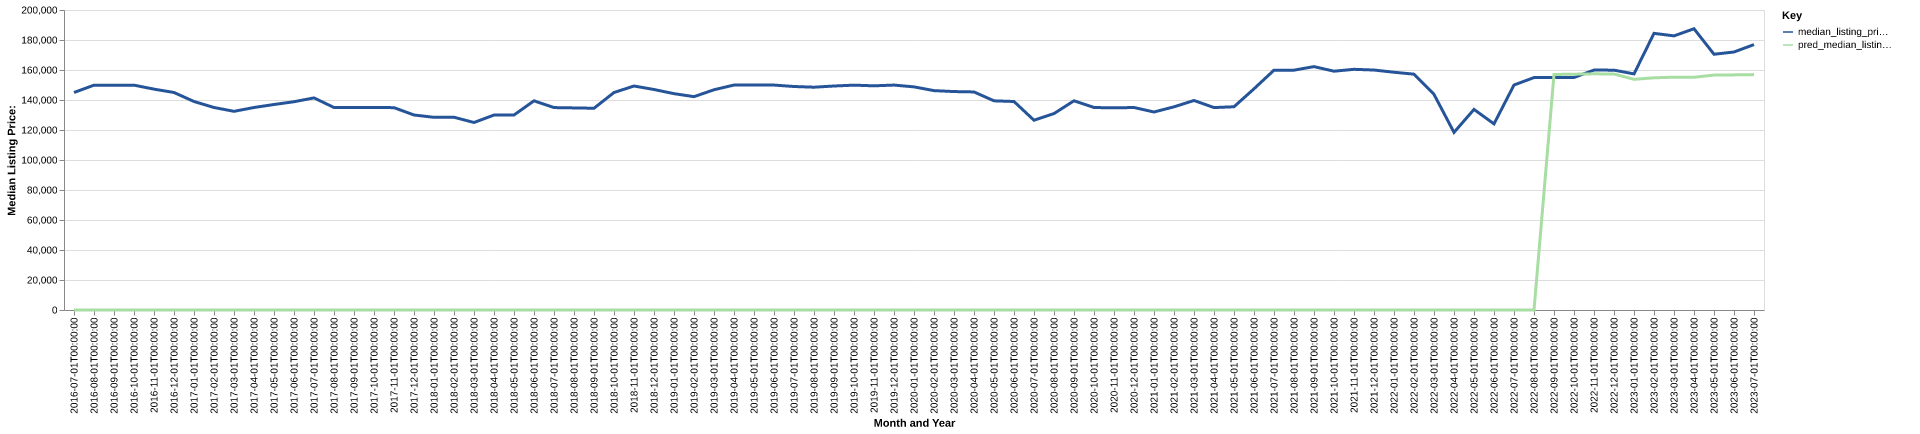

Source data for this figure (header and first rows):
date, time_idx, median_listing_price, thirty_year_interest_rate_five, month, county_name, active_listing_count, median_days_on_market, pred_median_listing_price, month_year
2016-07-01, 0, 145000, 3.72, 7, beckham, ok, 171.0, 108.0, 0, Jul-2016
2016-08-01, 1, 149900, 3.73, 8, beckham, ok, 213.0, 84.0, 0, Aug-2016
2016-09-01, 2, 149900, 3.66, 9, beckham, ok, 221.0, 73.0, 0, Sep-2016
2016-10-01, 3, 149900, 3.64, 10, beckham, ok, 185.0, 73.0, 0, Oct-2016
2016-11-01, 4, 147250, 3.66, 11, beckham, ok, 183.0, 98.0, 0, Nov-2016
2016-12-01, 5, 144999, 3.48, 12, beckham, ok, 177.0, 121.0, 0, Dec-2016
2017-01-01, 6, 139000, 3.45, 1, beckham, ok, 180.0, 131.0, 0, Jan-2017
2017-02-01, 7, 135000, 3.5, 2, beckham, ok, 197.0, 132.0, 0, Feb-2017
2017-03-01, 8, 132450, 3.52, 3, beckham, ok, 197.0, 123.0, 0, Mar-2017
2017-04-01, 9, 135000, 4.03, 4, beckham, ok, 203.0, 108.0, 0, Apr-2017
2017-05-01, 10, 137000, 4.32, 5, beckham, ok, 211.0, 108.0, 0, May-2017
2017-06-01, 11, 138850, 4.2, 6, beckham, ok, 203.0, 114.0, 0, Jun-2017
2017-07-01, 12, 141400, 4.19, 7, beckham, ok, 205.0, 113.0, 0, Jul-2017
2017-08-01, 13, 135000, 4.3, 8, beckham, ok, 211.0, 107.0, 0, Aug-2017
2017-09-01, 14, 135000, 4.1, 9, beckham, ok, 205.0, 107.0, 0, Sep-2017
2017-10-01, 15, 135000, 4.05, 10, beckham, ok, 201.0, 114.0, 0, Oct-2017
2017-11-01, 16, 134900, 3.94, 11, beckham, ok, 205.0, 122.0, 0, Nov-2017
2017-12-01, 17, 130000, 4.03, 12, beckham, ok, 200.0, 130.0, 0, Dec-2017
2018-01-01, 18, 128450, 3.93, 1, beckham, ok, 194.0, 144.0, 0, Jan-2018
2018-02-01, 19, 128500, 3.83, 2, beckham, ok, 197.0, 141.0, 0, Feb-2018
2018-03-01, 20, 125000, 3.94, 3, beckham, ok, 208.0, 122.0, 0, Mar-2018
2018-04-01, 21, 129975, 3.95, 4, beckham, ok, 221.0, 81.0, 0, Apr-2018
2018-05-01, 22, 130000, 3.99, 5, beckham, ok, 219.0, 85.0, 0, May-2018
2018-06-01, 23, 139450, 4.15, 6, beckham, ok, 233.0, 106.0, 0, Jun-2018
2018-07-01, 24, 134950, 4.4, 7, beckham, ok, 226.0, 109.0, 0, Jul-2018
2018-08-01, 25, 134725, 4.46, 8, beckham, ok, 226.0, 113.0, 0, Aug-2018
2018-09-01, 26, 134500, 4.58, 9, beckham, ok, 209.0, 120.0, 0, Sep-2018
2018-10-01, 27, 145000, 4.66, 10, beckham, ok, 212.0, 129.0, 0, Oct-2018
2018-11-01, 28, 149325, 4.62, 11, beckham, ok, 220.0, 128.0, 0, Nov-2018
2018-12-01, 29, 147000, 4.54, 12, beckham, ok, 220.0, 143.0, 0, Dec-2018
2019-01-01, 30, 144225, 4.6, 1, beckham, ok, 211.0, 154.0, 0, Jan-2019
2019-02-01, 31, 142225, 4.72, 2, beckham, ok, 204.0, 154.0, 0, Feb-2019
2019-03-01, 32, 146829, 4.9, 3, beckham, ok, 197.0, 143.0, 0, Mar-2019
2019-04-01, 33, 149975, 4.94, 4, beckham, ok, 193.0, 129.0, 0, Apr-2019
2019-05-01, 34, 149950, 4.75, 5, beckham, ok, 192.0, 98.0, 0, May-2019
2019-06-01, 35, 149950, 4.51, 6, beckham, ok, 201.0, 93.0, 0, Jun-2019
2019-07-01, 36, 149000, 4.41, 7, beckham, ok, 197.0, 102.0, 0, Jul-2019
2019-08-01, 37, 148532, 4.41, 8, beckham, ok, 198.0, 98.0, 0, Aug-2019
2019-09-01, 38, 149330, 4.2, 9, beckham, ok, 196.0, 92.0, 0, Sep-2019
2019-10-01, 39, 149900, 4.14, 10, beckham, ok, 195.0, 92.0, 0, Oct-2019
2019-11-01, 40, 149450, 3.84, 11, beckham, ok, 188.0, 99.0, 0, Nov-2019
2019-12-01, 41, 149950, 3.81, 12, beckham, ok, 201.0, 111.0, 0, Dec-2019
2020-01-01, 42, 148750, 3.75, 1, beckham, ok, 202.0, 124.0, 0, Jan-2020
2020-02-01, 43, 146250, 3.73, 2, beckham, ok, 195.0, 145.0, 0, Feb-2020
2020-03-01, 44, 145625, 3.78, 3, beckham, ok, 192.0, 146.0, 0, Mar-2020
2020-04-01, 45, 145375, 3.75, 4, beckham, ok, 199.0, 140.0, 0, Apr-2020
2020-05-01, 46, 139450, 3.74, 5, beckham, ok, 197.0, 137.0, 0, May-2020
2020-06-01, 47, 139000, 3.72, 6, beckham, ok, 172.0, 128.0, 0, Jun-2020
2020-07-01, 48, 126500, 3.49, 7, beckham, ok, 175.0, 125.0, 0, Jul-2020
2020-08-01, 49, 130950, 3.65, 8, beckham, ok, 169.0, 125.0, 0, Aug-2020
2020-09-01, 50, 139475, 3.33, 9, beckham, ok, 156.0, 99.0, 0, Sep-2020
2020-10-01, 51, 135000, 3.28, 10, beckham, ok, 169.0, 81.0, 0, Oct-2020
2020-11-01, 52, 134750, 3.21, 11, beckham, ok, 158.0, 84.0, 0, Nov-2020
2020-12-01, 53, 135000, 3.07, 12, beckham, ok, 158.0, 94.0, 0, Dec-2020
2021-01-01, 54, 132000, 2.99, 1, beckham, ok, 155.0, 112.0, 0, Jan-2021
2021-02-01, 55, 135450, 2.93, 2, beckham, ok, 151.0, 110.0, 0, Feb-2021
2021-03-01, 56, 139675, 2.88, 3, beckham, ok, 149.0, 103.0, 0, Mar-2021
2021-04-01, 57, 134950, 2.84, 4, beckham, ok, 153.0, 88.0, 0, Apr-2021
2021-05-01, 58, 135500, 2.71, 5, beckham, ok, 137.0, 102.0, 0, May-2021
2021-06-01, 59, 147450, 2.79, 6, beckham, ok, 140.0, 94.0, 0, Jun-2021
... 25 more rows
